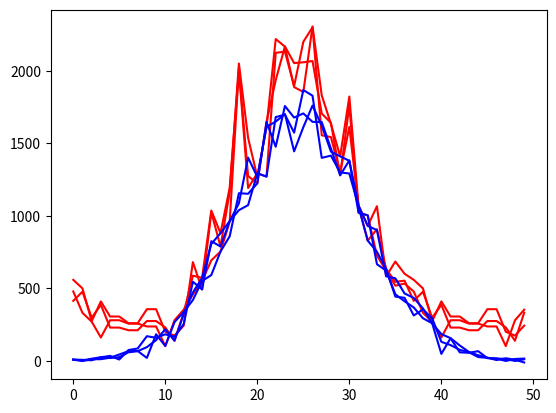

The script that saved this image:
import numpy as np 
import matplotlib.pyplot as plt
import time 


class CountMinSketch:

    def __init__(self, n, ch = 1, epsilon = 0.1, delta = 0.01):
        w = int(2./epsilon) #bucket size
        d = 1 + int(np.log(1./delta)) #no of hash

        self.n = n
        self.ch = ch
        self.hash_functions_params = []
        for i in range(d):
            p = self.get_nearest_prime(w)
            a = np.random.randint(0, p)
            b = np.random.randint(0, p)
            self.hash_functions_params.append([w, p, a, b])
        self.c_table = np.zeros((d, w, ch))

        #store hash table
        self.hash_table = np.zeros((n, d), dtype=np.int32)
        for i in range(n):
            for j in range(d):
                ind = self.hash(i, self.hash_functions_params[j])
                self.hash_table[i, j] = ind
        self.arange_ind = np.arange(self.c_table.shape[0], dtype=np.int32)

    def query_all(self):
        #query all items
        counter = np.zeros((self.n, self.ch))
        for i in range(self.n):
            counter[i] = self.query(i)
        return counter

    def query(self, x):
        #query one item
        min_val = np.amin(self.c_table[self.arange_ind, self.hash_table[x]], axis = 0)
        return min_val

    def insert(self, x, c):
        self.c_table[self.arange_ind, self.hash_table[x]] += c

    def hash(self, x, param):
        w, p, a, b = param
        return ((a*x+b)%p)%w

    def get_nearest_prime(self, old_number):
        try:
            n = np.max(self.seive(2*old_number-1))
            if n < old_number+1: return None
            return n
        except ValueError:
            return None

    def seive(self, n):
        mask = np.ones(n+1)
        mask[:2] = 0
        for i in range(2, int(n**.5)+1):
            if not mask[i]:
                continue
            mask[i*i::i] = 0
        return np.argwhere(mask)


if __name__ == '__main__':
    n = 50  #universe size
    epsilon = 0.1
    ch = 3
    real_counter = np.zeros((n, ch))
    cs_counter = CountMinSketch(n, ch, epsilon)

    m = 30000
    start = time.time()
    for i in range(m):
        x = np.clip(int(np.random.normal(25, 7, 1)), 0, n-1)
        c = np.random.normal(1, 3, ch)
        
        cs_counter.insert(x, np.array(c))
        real_counter[x] += c

    #without query 0.45s for 30k 
    #with query 6.32s for 30k

    print(time.time()-start)

    counter = cs_counter.query_all()

    error = epsilon*m
    success_rate = float(np.sum(np.absolute(counter-real_counter)<error))/(n*ch)

    print(success_rate)

    plt.plot(counter, 'r-')
    plt.plot(real_counter, 'b-')
    plt.show()
